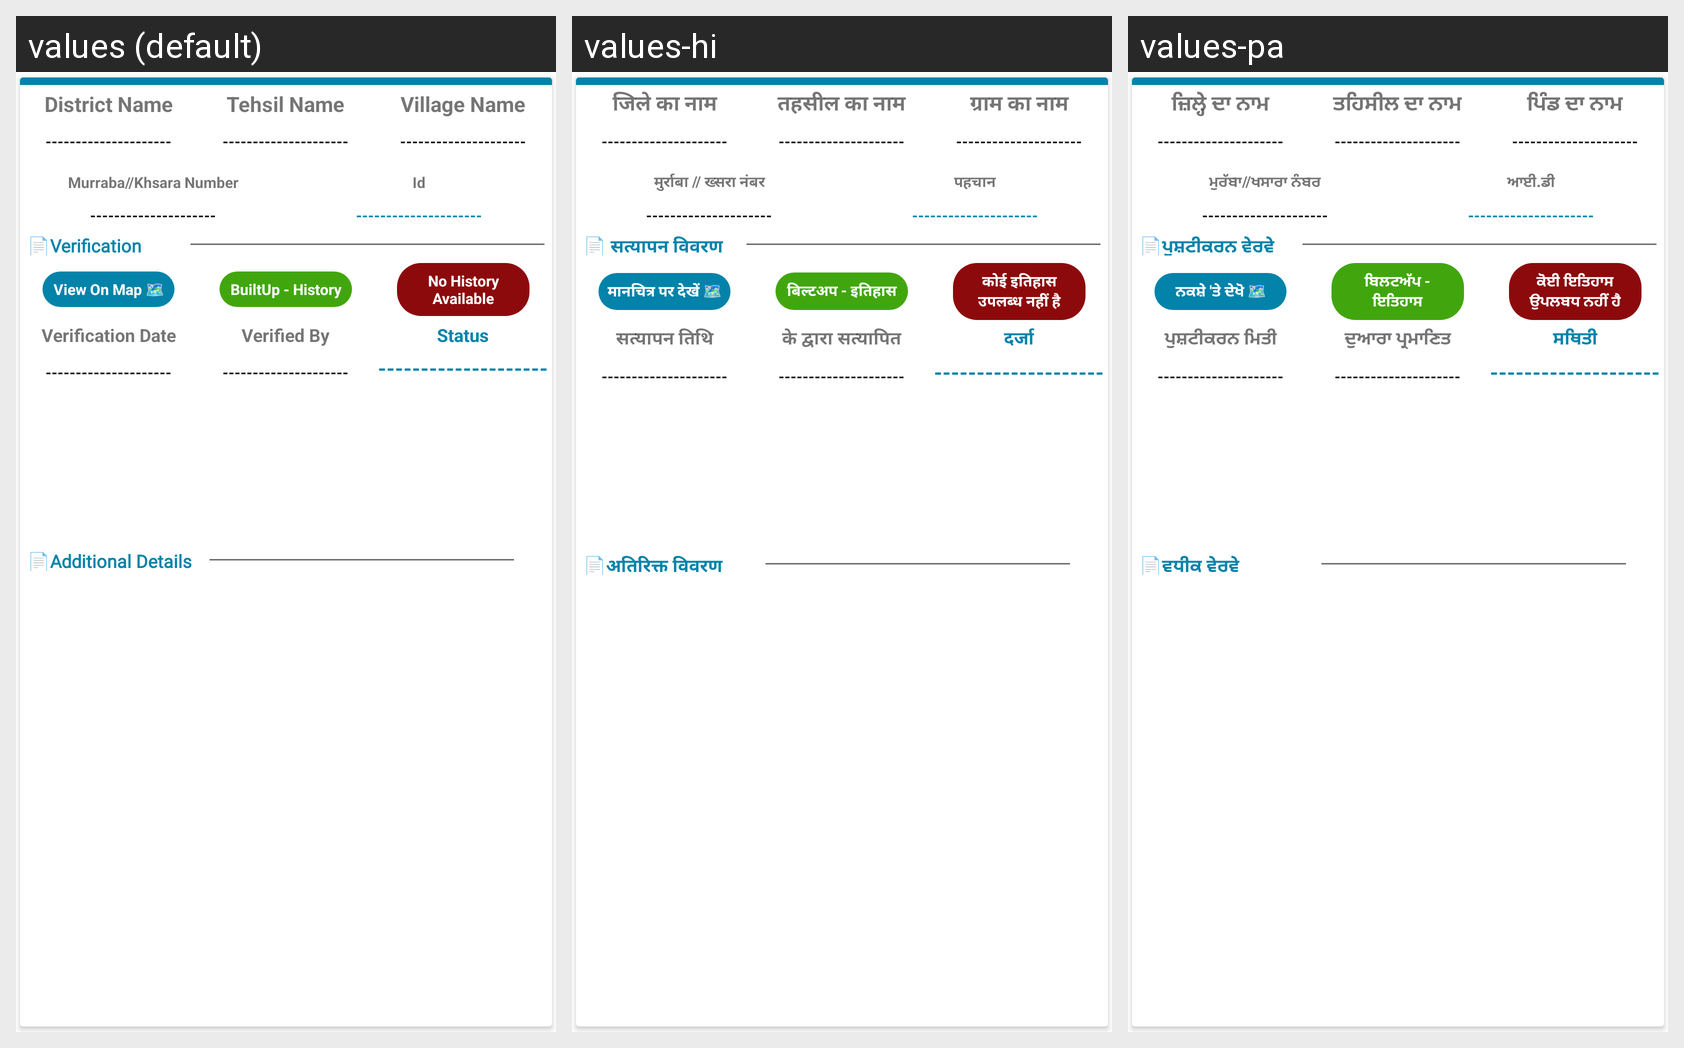

Locale-by-locale string values for the Android screen shown in this grid:
Android screen res/layout/admin_record_show_layout.xml rendered under 3 locales, left to right: values (default), values-hi, values-pa. Device: Nexus 5 (rendered at 1080×1920; each locale shown at half size, 540×960, under a caption strip naming it); theme Theme.TCPEncroachmentHaryana.
Strings drawn on this screen, with the default value and each locale's value (text and hints the layout hard-codes, and strings that could not be matched under every locale, appear in the picture but are not listed):

district_name
  values: District Name
  values-hi: जिले का नाम
  values-pa: ਜ਼ਿਲ੍ਹੇ ਦਾ ਨਾਮ

space
  values: ---------------------
  values-hi: ---------------------  [not translated; the default value is used]
  values-pa: ---------------------  [not translated; the default value is used]

tehsil_name
  values: Tehsil Name
  values-hi: तहसील का नाम
  values-pa: ਤਹਿਸੀਲ ਦਾ ਨਾਮ

village_name
  values: Village Name
  values-hi: ग्राम का नाम
  values-pa: ਪਿੰਡ ਦਾ ਨਾਮ

murraba_khsara_number
  values: Murraba//Khsara Number
  values-hi: मुर्राबा // ख्सरा नंबर
  values-pa: ਮੁਰੱਬਾ//ਖਸਾਰਾ ਨੰਬਰ

id
  values: Id
  values-hi: पहचान
  values-pa: ਆਈ.ਡੀ

verification_details
  values: 📄Verification Details
  values-hi: 📄 सत्यापन विवरण
  values-pa: 📄ਪੁਸ਼ਟੀਕਰਨ ਵੇਰਵੇ

view_on_map
  values: View On Map 🗺️
  values-hi: मानचित्र पर देखें 🗺️
  values-pa: ਨਕਸ਼ੇ 'ਤੇ ਦੇਖੋ 🗺️

builtup_history
  values: BuiltUp - History
  values-hi: बिल्टअप - इतिहास
  values-pa: ਬਿਲਟਅੱਪ - ਇਤਿਹਾਸ

no_history_available
  values: No History Available
  values-hi: कोई इतिहास उपलब्ध नहीं है
  values-pa: ਕੋਈ ਇਤਿਹਾਸ ਉਪਲਬਧ ਨਹੀਂ ਹੈ

verification_date
  values: Verification Date
  values-hi: सत्यापन तिथि
  values-pa: ਪੁਸ਼ਟੀਕਰਨ ਮਿਤੀ

verified_by
  values: Verified By
  values-hi: के द्वारा सत्यापित
  values-pa: ਦੁਆਰਾ ਪ੍ਰਮਾਣਿਤ

status
  values: Status
  values-hi: दर्जा
  values-pa: ਸਥਿਤੀ

additional_details
  values: 📄Additional Details
  values-hi: 📄अतिरिक्त विवरण
  values-pa: 📄ਵਧੀਕ ਵੇਰਵੇ
